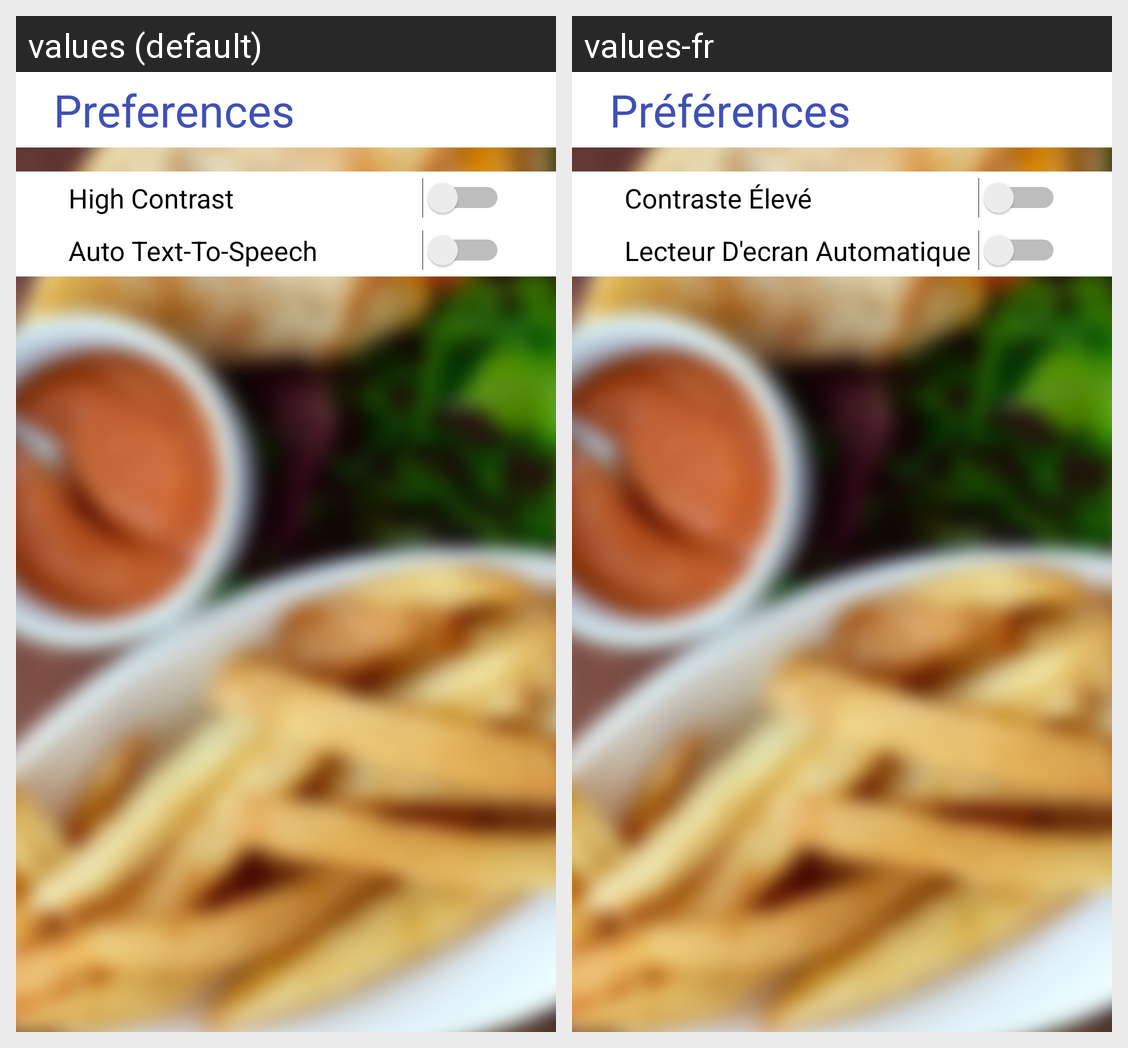

Here is an Android app screen in its default locale and in the app's own translations. Write out the translated-string differences for the strings that appear on this screen.
Android screen res/layout/activity_settings.xml rendered under 2 locales, left to right: values (default), values-fr. Device: Nexus 5 (rendered at 1080×1920; each locale shown at half size, 540×960, under a caption strip naming it); theme AppTheme.
Strings drawn on this screen, with the default value and each locale's value (text and hints the layout hard-codes, and strings that could not be matched under every locale, appear in the picture but are not listed):

prefs_title
  values: Preferences
  values-fr: Préférences

prefs_high_constrast
  values: High Contrast
  values-fr: Contraste Élevé

prefs_auto_text_to_speech
  values: Auto Text-To-Speech
  values-fr: Lecteur D'ecran Automatique
